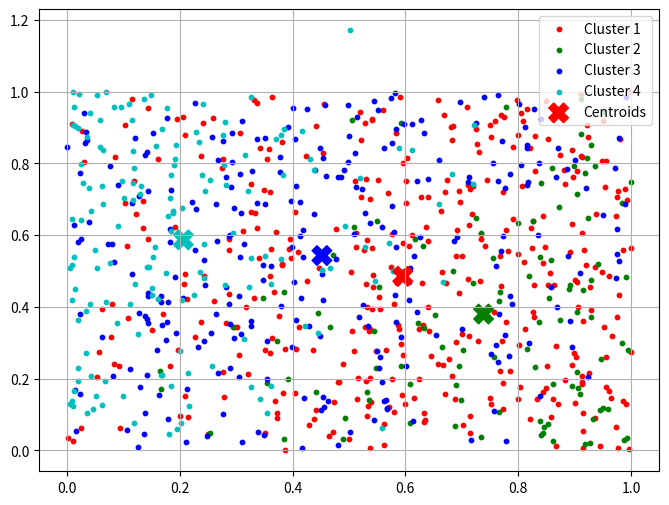

Python code for this plot:
import numpy as np
import matplotlib.pyplot as plt
from matplotlib.animation import FuncAnimation
from mpl_toolkits.mplot3d import Axes3D
import matplotlib.animation

# K-Means function (as previously defined)
def kmeans(X, k, max_iters=100, centroids = []):
    
    if len(centroids) == 0:
        centroids = X[np.random.choice(X.shape[0], k, replace=False)]

    for i in range(max_iters):
        # Assign each data point to the nearest centroid
        distances = np.linalg.norm(X[:, np.newaxis] - centroids, axis=2)
        labels = np.argmin(distances, axis=1)

        # Update centroids by taking the mean of data points in each cluster
        new_centroids = np.array([X[labels == j].mean(axis=0) for j in range(k)])

        # Check for convergence
        if np.all(centroids == new_centroids): break

        centroids = new_centroids

    return centroids, labels, []

def cluster_iter_anim(datapoints, nlabels, kmeans_upd_func, iters_per_anim = 1, disp_dimen=[0,1], getannotation=lambda x,: ""):
    """ will animate 2d or 3d plots scatter plot
        for datapoints using different colors arr-
        ording to "labels" (returned by kmeans_upd_func)

        kmeans_upd_func :
            params should (datapoints, nlabels, max_iters=, centroids=)

        disp_dimen : the dimension you want to be
            displayed, can be 2 or 3 only, also
            dimensions are 0-indexed
    """
    colors = ['r', 'g', 'b', 'c', 'm', 'y', 'k']
    ud = disp_dimen[0:3]
    opt_s = ((20, 10),(10, 5),(5, 1))[(min(2, len(datapoints)//500))][(len(ud))%2]

    
    fig = plt.figure(figsize=(8, 6))
    if len(ud) == 2:    ax = fig.add_subplot()
    else:               ax = fig.add_subplot(111, projection='3d')
    
    centroids, labels, ext = kmeans_upd_func(datapoints, nlabels, iters_per_anim)

    scs = []
    # Visualize the results in 2D or 3D
    if len(ud) == 2:
        for i in range(nlabels):
            scs.append(
                ax.scatter(   datapoints[labels == i][:, ud[0]], datapoints[labels==i][:, ud[1]],
                                label=f'Cluster {i + 1}', c=colors[i], s=opt_s))
        scs.append(
            ax.scatter(centroids[:, ud[0]], centroids[:, ud[1]], marker='X', s=200, c=colors[0:nlabels], label='Centroids')   )
          
        pass 

    elif len(ud) == 3:
        for i in range(nlabels):
            scs.append(
                ax.scatter(   datapoints[labels == i][:, ud[0]], datapoints[labels==i][:, ud[1]], 
                                datapoints[labels == i][:, ud[2]], label=f'Cluster {i + 1}', c=colors[i], s=opt_s))
        scs.append(
            ax.scatter(centroids[:, ud[0]], centroids[:, ud[1]], centroids[:, ud[2]], marker='X', s=100, c=colors[0:nlabels], label='Centroids'))
        

    # Update function for the animation
    def update(frame):
        nonlocal centroids, labels, scs

        centroids, labels, ext = kmeans_upd_func(datapoints, nlabels, iters_per_anim, centroids)

        if len(ud) == 2:
            for i in range(len(scs)-1):
                data = np.hstack([datapoints[labels == i][:, ud[0]][:, np.newaxis], datapoints[labels==i][:, ud[1]][:, np.newaxis]])
                scs[i].set_offsets(data)
            data = np.hstack([centroids[:, ud[0]][:, np.newaxis], centroids[:, ud[1]][:, np.newaxis]])
            scs[-1].set_offsets(data)

        elif len(ud) == 3:
            for i in range(len(scs)-1):
                scs[i]._offsets3d=(datapoints[labels == i][:, ud[0]], datapoints[labels==i][:, ud[1]], 
                                    datapoints[labels == i][:, ud[2]])
            scs[-1]._offsets3d=(centroids[:, ud[0]], centroids[:, ud[1]], centroids[:, ud[2]])
            # Set the view angles for rotation
            ax.view_init(azim=30 + frame)

        plt.title(f' K-Means Clustering : frame={frame}\n'+ getannotation(ext))
        return tuple(scs) #scs[0], scs[1], scs[2], scs[3], scs[4]

    
    plt.legend()
    plt.grid(True)

    interval, num_frames = 1000, 1000
    anim = FuncAnimation(fig, update, frames=range(num_frames), blit=False, repeat=False, interval=interval)

    plt.show()

if __name__ =="__main__":
    m = 5  # Number of dimensions
    n = 900  # Number of data points
    X = np.random.rand(n, m)
    X[m-1] = X[0]**2 + X[1]**2

    # Define the number of clusters (change this value as needed)
    k = 4
    cluster_iter_anim(X, k, kmeans, 1, [0,4])

